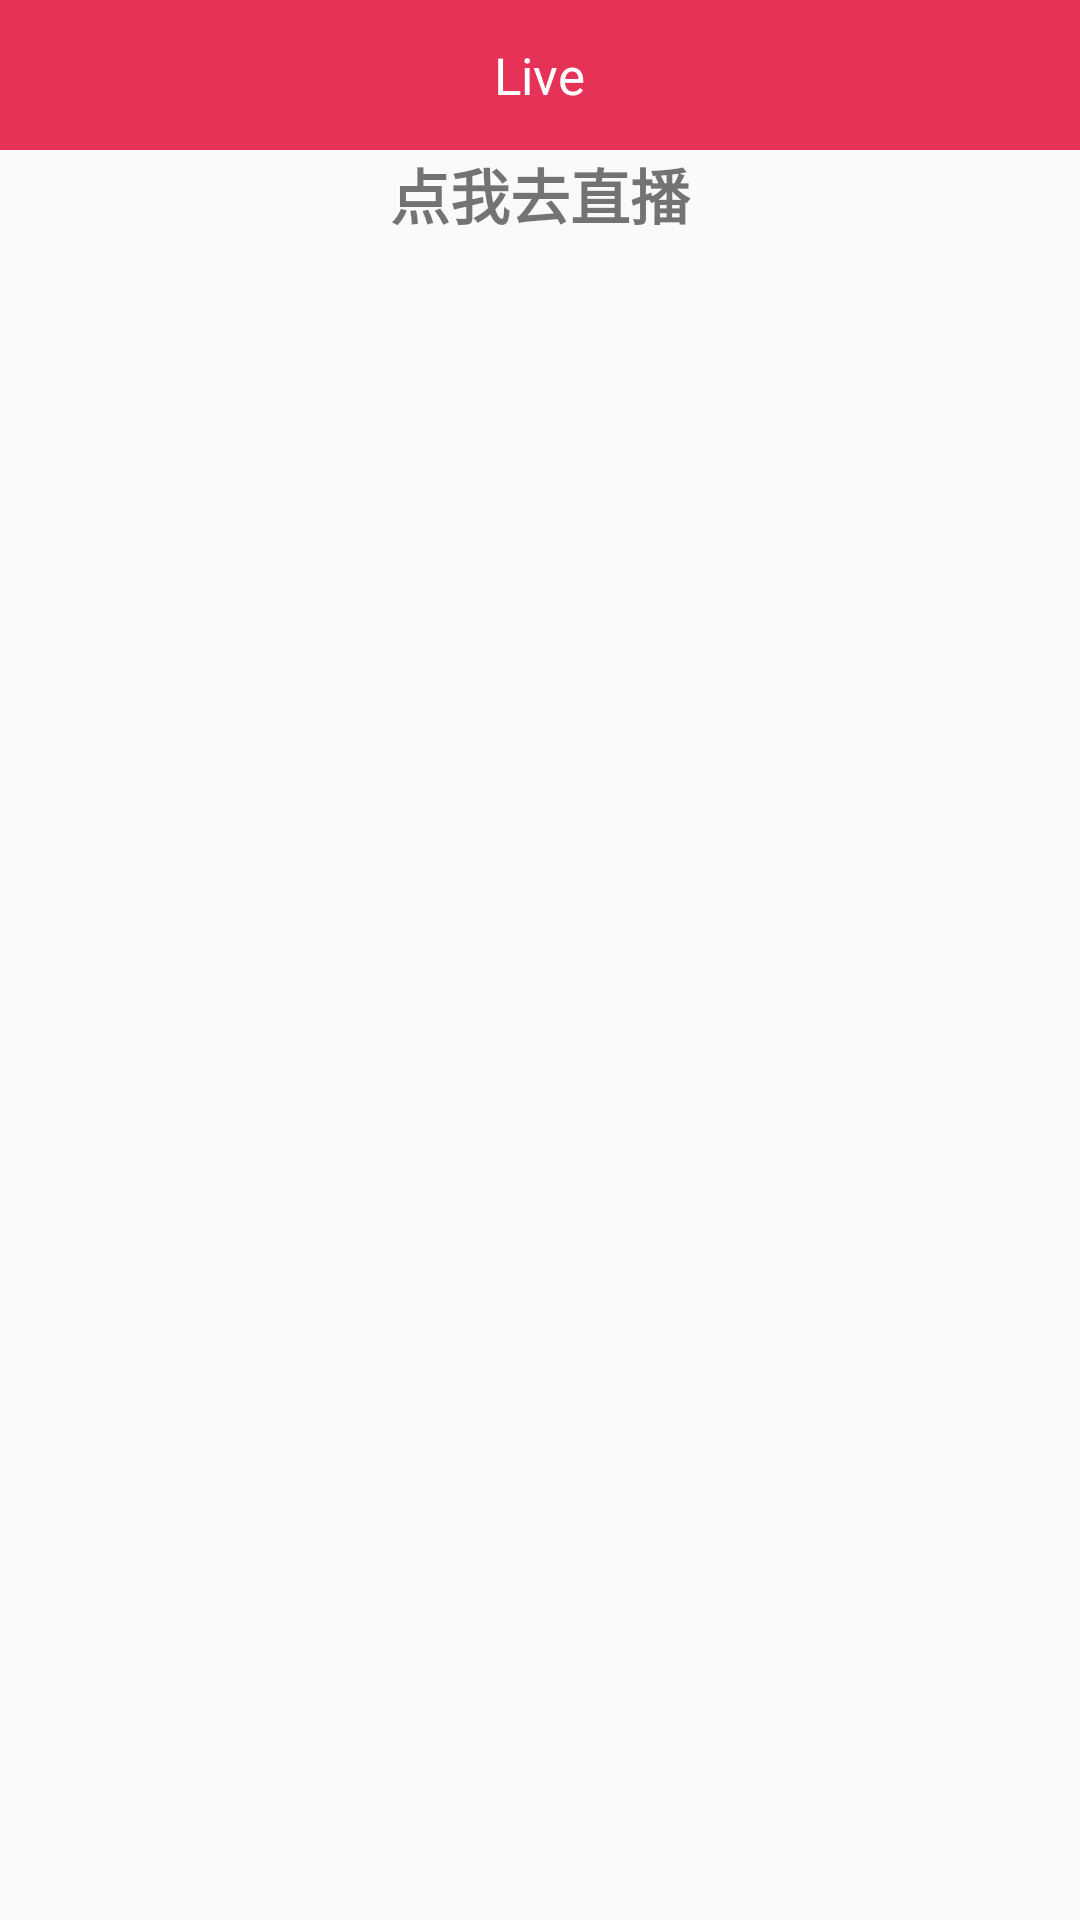

Produce the Android XML layout that renders to this screen, including the resource entries it uses.
<!-- AndroidManifest.xml: application theme AppTheme -->
<!-- res/layout/fragment_play.xml -->
<?xml version="1.0" encoding="utf-8"?>
<LinearLayout xmlns:android="http://schemas.android.com/apk/res/android"
    android:layout_width="match_parent"
    android:layout_height="match_parent"
    android:orientation="vertical">

    <RelativeLayout
        android:layout_width="match_parent"
        android:layout_height="50dp"
        android:background="@color/_e63256">

        <TextView
            android:layout_width="wrap_content"
            android:layout_height="wrap_content"
            android:layout_centerInParent="true"
            android:text="Live"
            android:textColor="@android:color/white"
            android:textSize="17sp" />

    </RelativeLayout>

    <LinearLayout
        android:id="@+id/ll_image_live"
        android:orientation="vertical"
        android:layout_width="match_parent"
        android:layout_height="match_parent">

        <TextView
        android:layout_width="wrap_content"
        android:layout_height="wrap_content"
        android:layout_gravity="center"
        android:textSize="20sp"
        android:textStyle="bold"
        android:text="点我去直播" />

        <ListView
            android:id="@+id/lv_menu_live"
            android:layout_width="match_parent"
            android:layout_height="wrap_content"></ListView>

    </LinearLayout>

</LinearLayout>
<!-- resources referenced by this layout -->
<resources>
  <color name="_e63256">#E63256</color>
  <style name="AppTheme" parent="Theme.AppCompat.Light.DarkActionBar">
          <item name="colorPrimary">@color/colorPrimary</item>
          <item name="colorPrimaryDark">@color/font_black_0</item>
          <item name="android:textColorPrimary">@color/color1</item>
          <item name="colorAccent">@color/font_black_0</item>
          <item name="windowActionBar">false</item>
          <item name="windowNoTitle">true</item>
          
          
          
      </style>
  <color name="colorPrimary">#F3F3F3</color>
  <color name="font_black_0">#212121</color>
  <color name="color1">#eceff1</color>
</resources>
